Dataset: data (GitHub, wuyinwuxian/Neural_Networks_froth_flotation). Classes: high, low, medium.

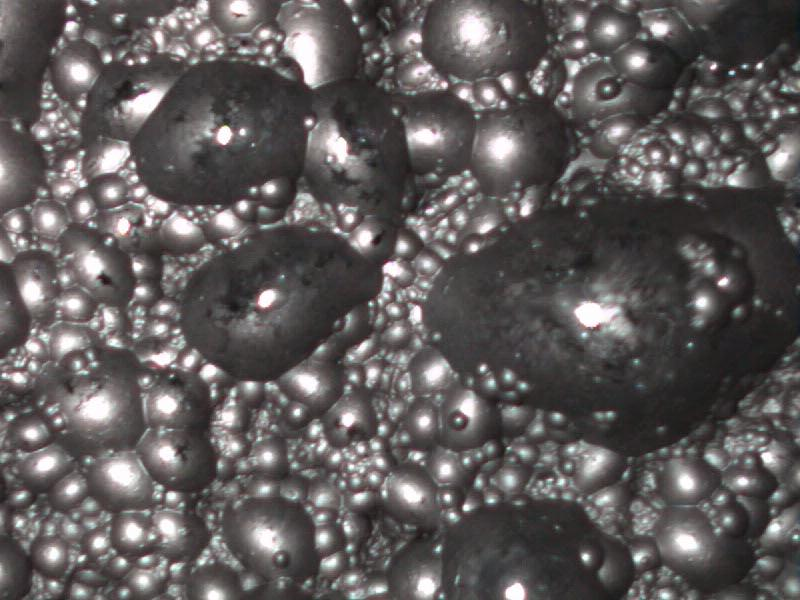
Label: low

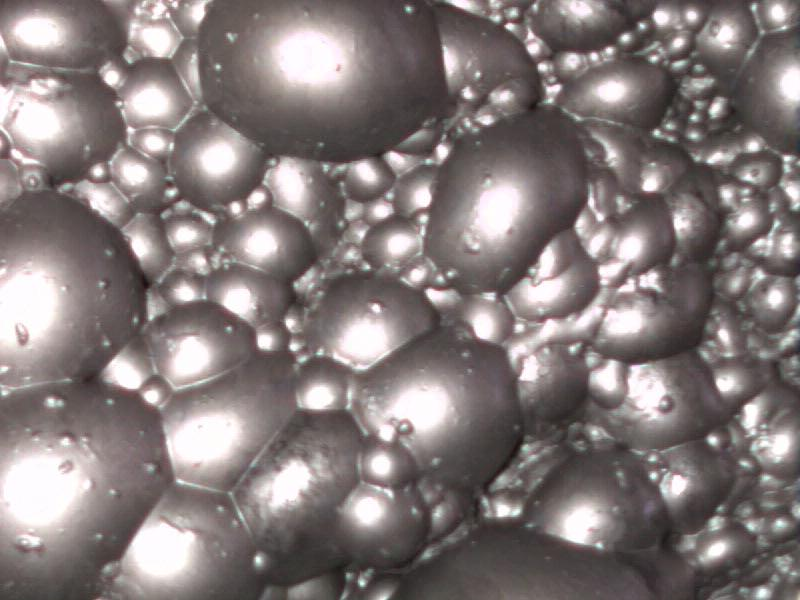
Label: high

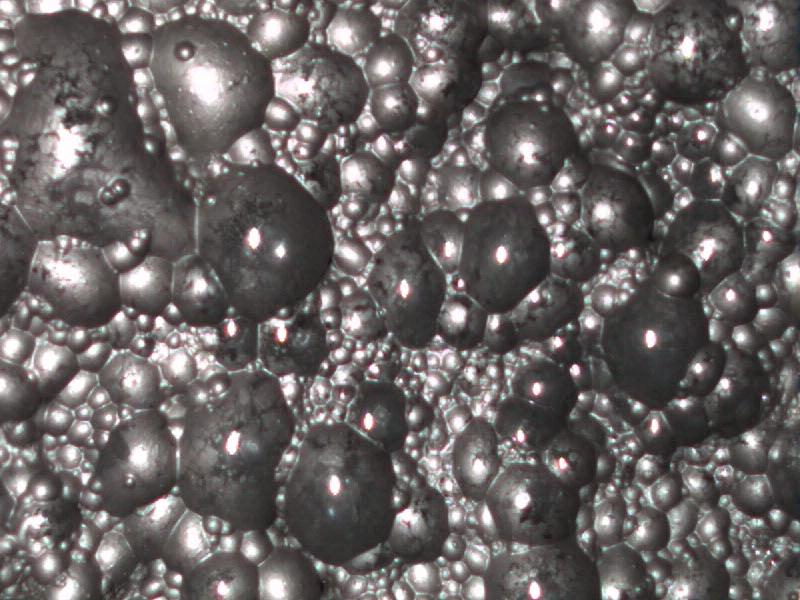
Label: low

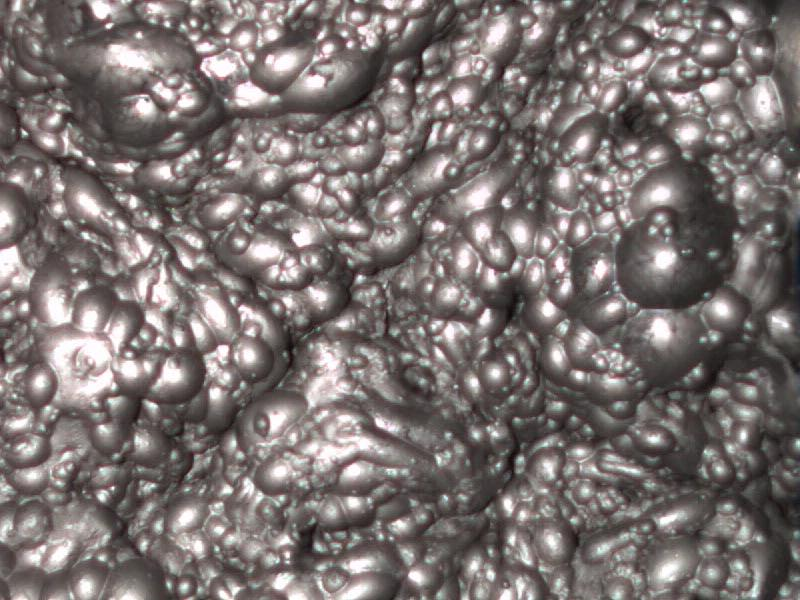
Label: medium

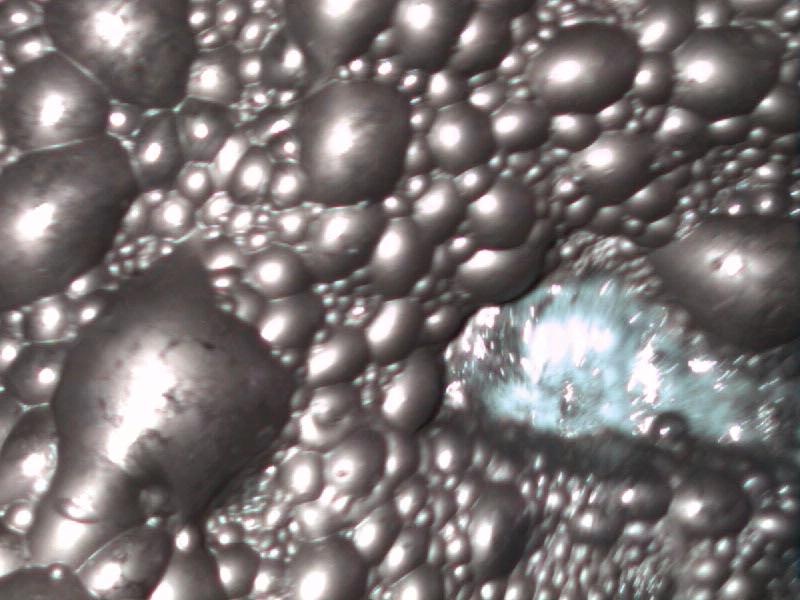
Label: high

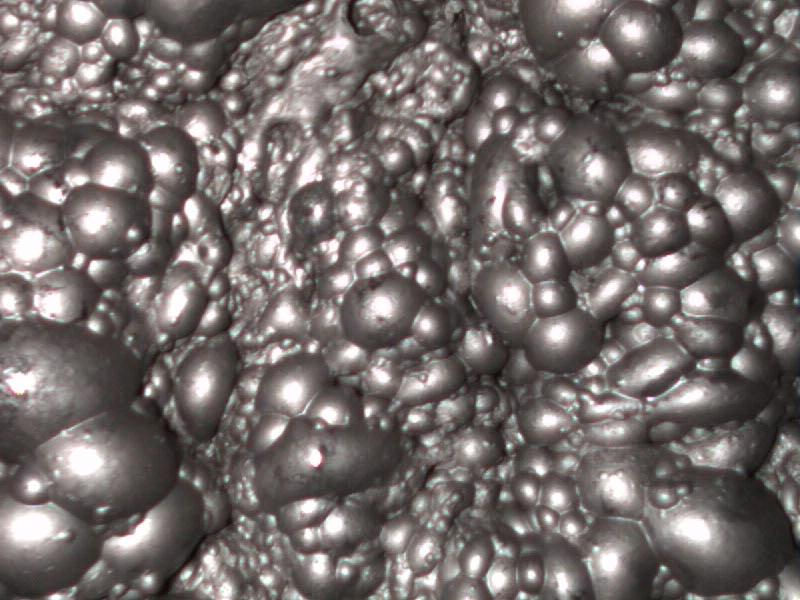
Label: medium
